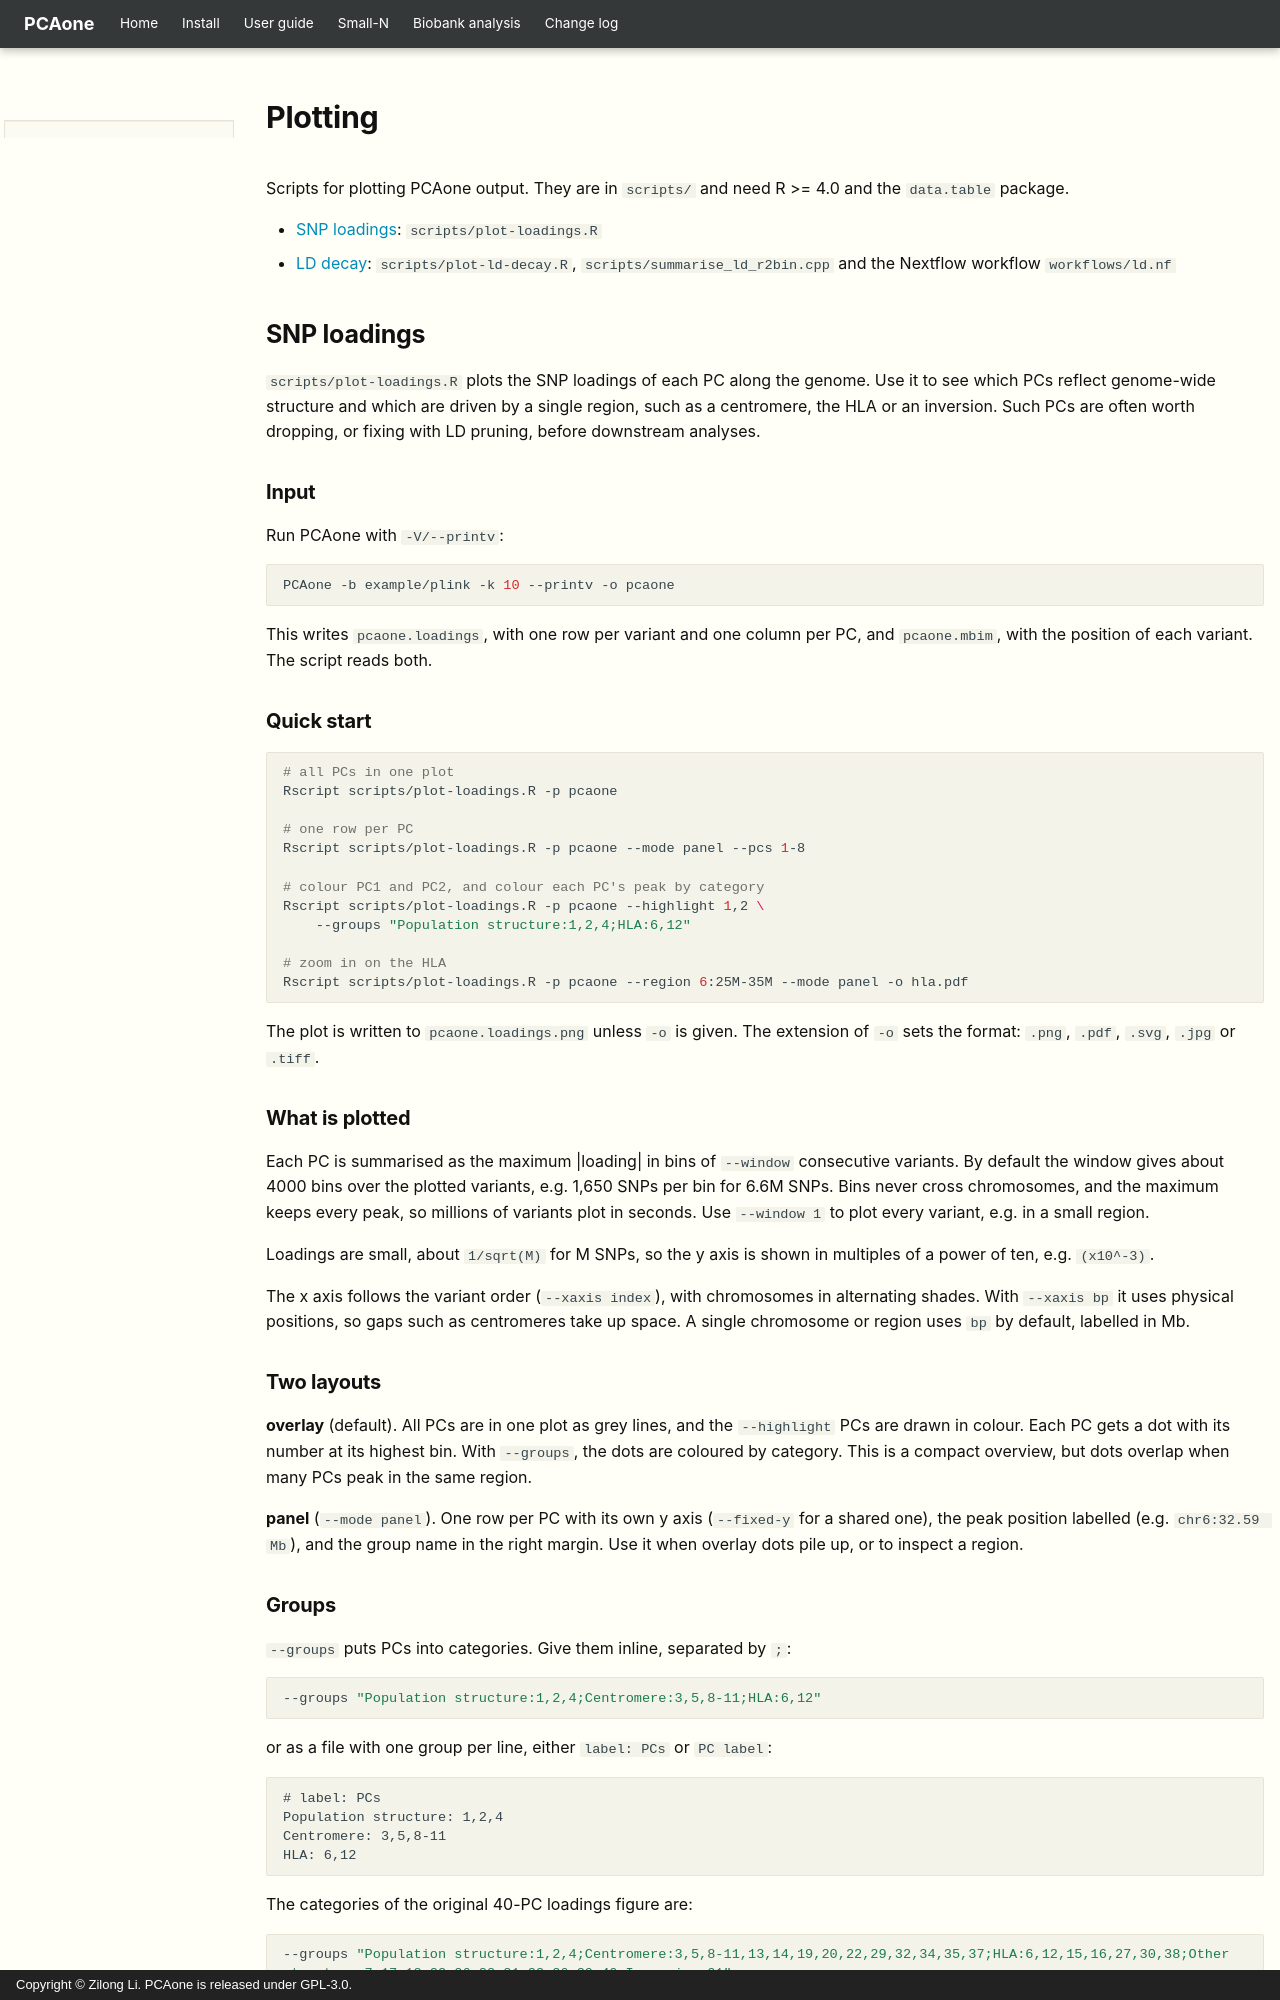

repository: Zilong-Li/PCAone · page: plotting.html · generator: mkdocs · copyright: Copyright © Zilong Li. PCAone is released under GPL-3.0.

# Plotting

Scripts for plotting PCAone output. They are in `scripts/` and need R >= 4.0
and the `data.table` package.

- [SNP loadings](#snp-loadings): `scripts/plot-loadings.R`
- [LD decay](#ld-decay): `scripts/plot-ld-decay.R`, `scripts/summarise_ld_r2bin.cpp`
  and the Nextflow workflow `workflows/ld.nf`

## SNP loadings

`scripts/plot-loadings.R` plots the SNP loadings of each PC along the genome.
Use it to see which PCs reflect genome-wide structure and which are driven by
a single region, such as a centromere, the HLA or an inversion. Such PCs are
often worth dropping, or fixing with LD pruning, before downstream analyses.

### Input

Run PCAone with `-V/--printv`:

```bash
PCAone -b example/plink -k 10 --printv -o pcaone
```

This writes `pcaone.loadings`, with one row per variant and one column per PC,
and `pcaone.mbim`, with the position of each variant. The script reads both.

### Quick start

```bash
# all PCs in one plot
Rscript scripts/plot-loadings.R -p pcaone

# one row per PC
Rscript scripts/plot-loadings.R -p pcaone --mode panel --pcs 1-8

# colour PC1 and PC2, and colour each PC's peak by category
Rscript scripts/plot-loadings.R -p pcaone --highlight 1,2 \
    --groups "Population structure:1,2,4;HLA:6,12"

# zoom in on the HLA
Rscript scripts/plot-loadings.R -p pcaone --region 6:25M-35M --mode panel -o hla.pdf
```

The plot is written to `pcaone.loadings.png` unless `-o` is given. The
extension of `-o` sets the format: `.png`, `.pdf`, `.svg`, `.jpg` or `.tiff`.

### What is plotted

Each PC is summarised as the maximum |loading| in bins of `--window`
consecutive variants. By default the window gives about 4000 bins over the
plotted variants, e.g. 1,650 SNPs per bin for 6.6M SNPs. Bins never cross
chromosomes, and the maximum keeps every peak, so millions of variants plot in
seconds. Use `--window 1` to plot every variant, e.g. in a small region.

Loadings are small, about `1/sqrt(M)` for M SNPs, so the y axis is shown in
multiples of a power of ten, e.g. `(x10^-3)`.

The x axis follows the variant order (`--xaxis index`), with chromosomes in
alternating shades. With `--xaxis bp` it uses physical positions, so gaps such
as centromeres take up space. A single chromosome or region uses `bp` by
default, labelled in Mb.

### Two layouts

**overlay** (default). All PCs are in one plot as grey lines, and the
`--highlight` PCs are drawn in colour. Each PC gets a dot with its number at
its highest bin. With `--groups`, the dots are coloured by category. This is a
compact overview, but dots overlap when many PCs peak in the same region.

**panel** (`--mode panel`). One row per PC with its own y axis (`--fixed-y` for
a shared one), the peak position labelled (e.g. `chr6:32.59 Mb`), and the group
name in the right margin. Use it when overlay dots pile up, or to inspect a
region.
